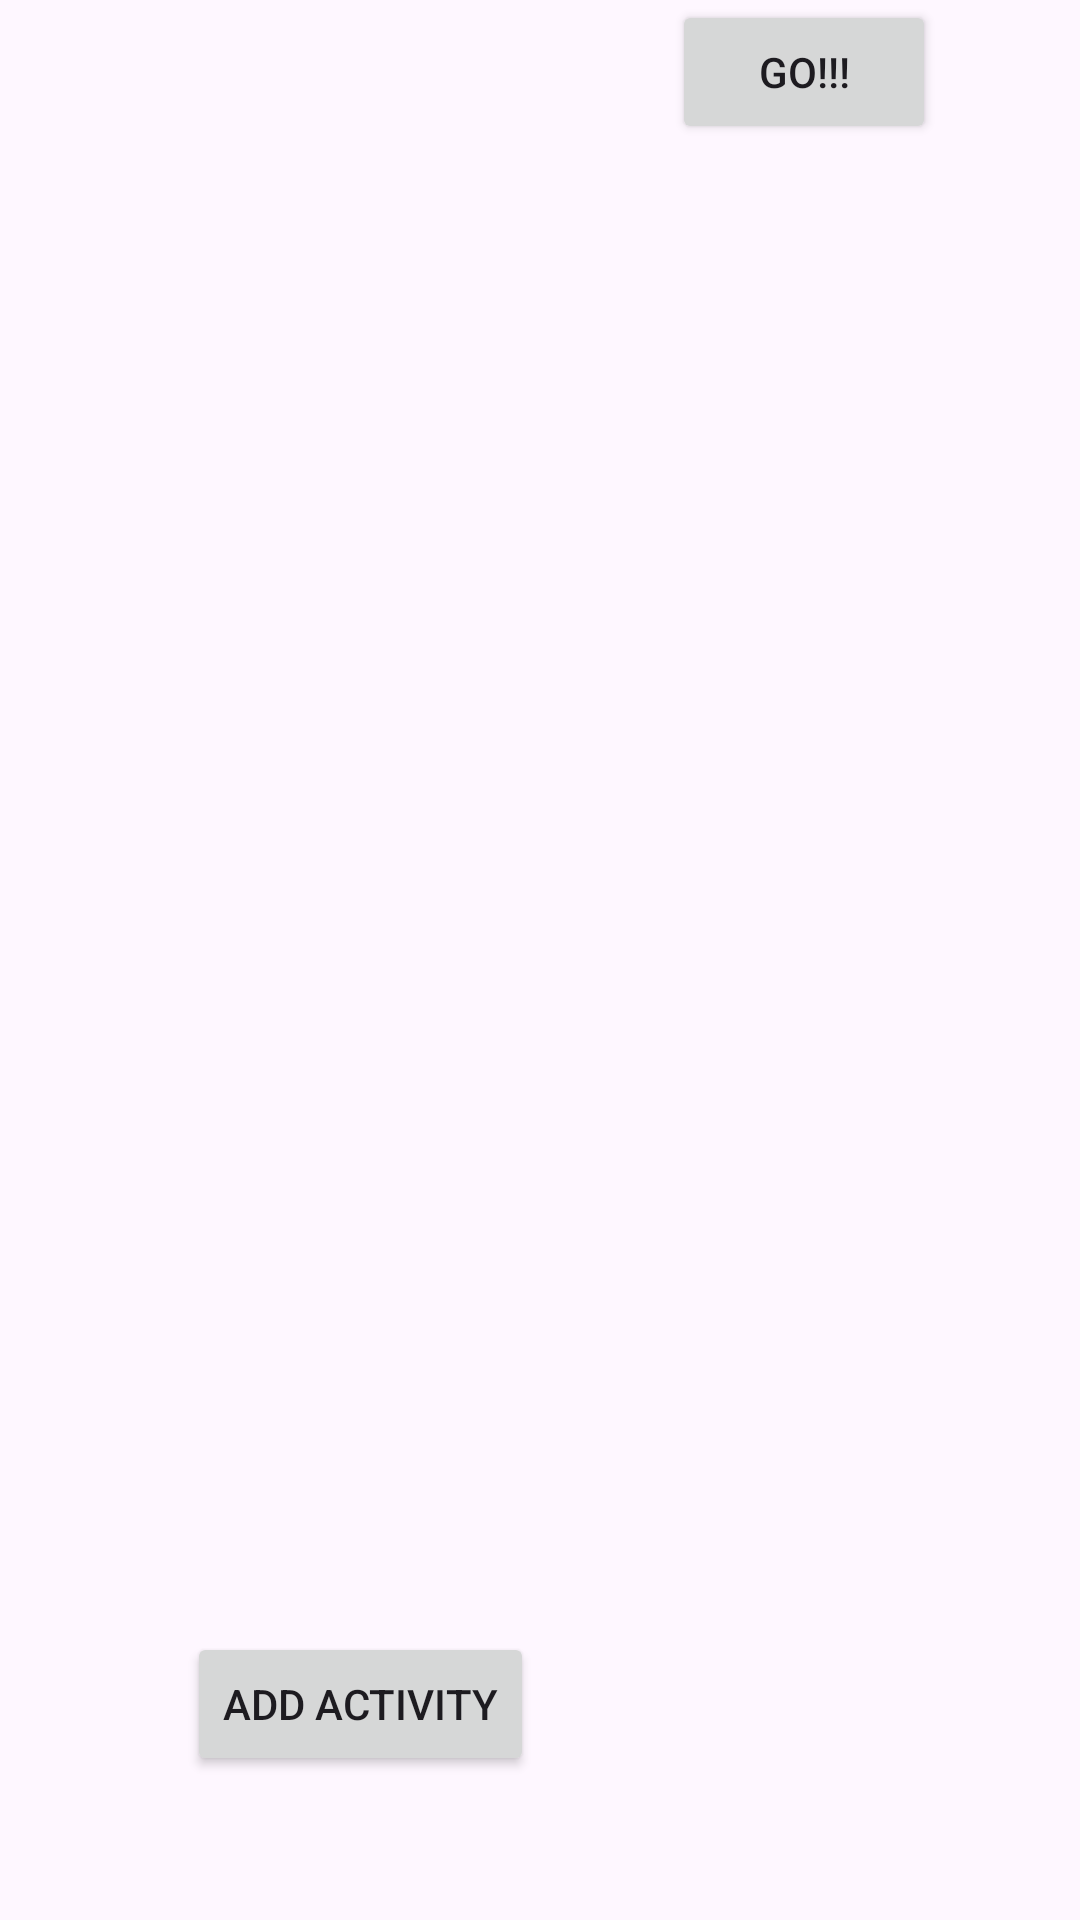

Write the Android layout XML for this screen, with the resource values it uses.
<!-- AndroidManifest.xml: application theme Theme.ActivityTracker -->
<!-- res/layout/activity_main.xml -->
<?xml version="1.0" encoding="utf-8"?>
<androidx.constraintlayout.widget.ConstraintLayout xmlns:android="http://schemas.android.com/apk/res/android"
    xmlns:app="http://schemas.android.com/apk/res-auto"
    xmlns:tools="http://schemas.android.com/tools"
    android:id="@+id/main"
    android:layout_width="match_parent"
    android:layout_height="match_parent"
    tools:context=".MainActivity">
    <include layout="@layout/content_main" />

    <Button
        android:id="@+id/createActivity"
        android:layout_width="wrap_content"
        android:layout_height="wrap_content"
        android:layout_marginBottom="48dp"
        android:text="Add Activity"
        app:layout_constraintBottom_toBottomOf="parent"
        app:layout_constraintEnd_toEndOf="parent"
        app:layout_constraintHorizontal_bias="0.255"
        app:layout_constraintStart_toStartOf="parent" />

    <Button
        android:id="@+id/startWorkout"
        android:layout_width="wrap_content"
        android:layout_height="wrap_content"
        android:layout_marginStart="25dp"
        android:layout_marginEnd="27dp"
        android:text="GO!!!"
        app:layout_constraintEnd_toEndOf="parent"
        app:layout_constraintStart_toEndOf="@+id/createActivity"
        tools:layout_editor_absoluteY="634dp" />


</androidx.constraintlayout.widget.ConstraintLayout>
<!-- res/layout/content_main.xml (included above) -->
<?xml version="1.0" encoding="utf-8"?>

<androidx.constraintlayout.widget.ConstraintLayout xmlns:android="http://schemas.android.com/apk/res/android"
    xmlns:app="http://schemas.android.com/apk/res-auto"
    xmlns:tools="http://schemas.android.com/tools"
    android:layout_width="match_parent"
    android:layout_height="match_parent"
    app:layout_behavior="@string/appbar_scrolling_view_behavior"
    tools:context=".MainActivity"
    tools:showIn="@layout/activity_main">

    <androidx.recyclerview.widget.RecyclerView
        android:id="@+id/recyclerView"
        android:layout_width="match_parent"
        android:layout_height="639dp"
        android:layout_marginLeft="10dp"
        android:layout_marginTop="93dp"
        android:layout_marginRight="10dp"
        android:layout_marginBottom="200dp"
        app:layout_constraintBottom_toBottomOf="parent"
        app:layout_constraintEnd_toEndOf="parent"
        app:layout_constraintStart_toStartOf="parent"
        app:layout_constraintTop_toTopOf="parent" />
</androidx.constraintlayout.widget.ConstraintLayout>
<!-- resources referenced by this layout -->
<resources>
  <style name="Theme.ActivityTracker" parent="Base.Theme.ActivityTracker" />
  <style name="Base.Theme.ActivityTracker" parent="Theme.Material3.DayNight.NoActionBar">
          
          
          <item name="colorPrimary">@color/red</item>
      </style>
</resources>
